Labelled photos from "dataset", an image-classification folder in MrHarsh10/tspi_-RKNN_MobileNetV3. The possible labels are: cat, cattle, dog, house, pig.

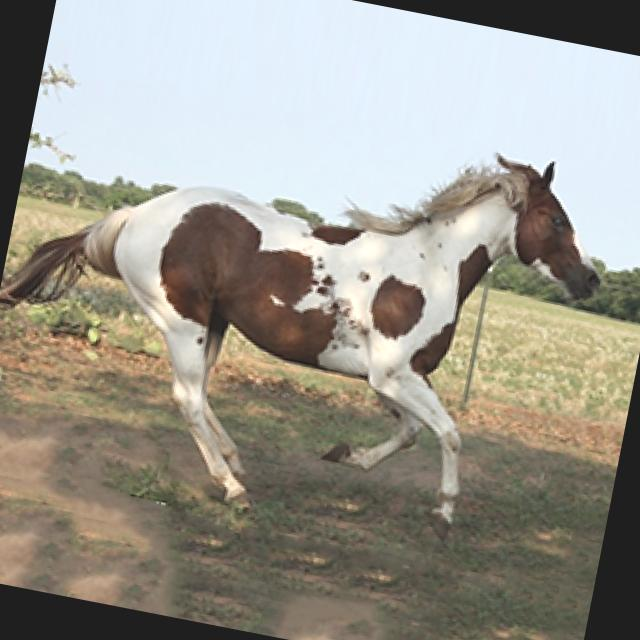
Label: house

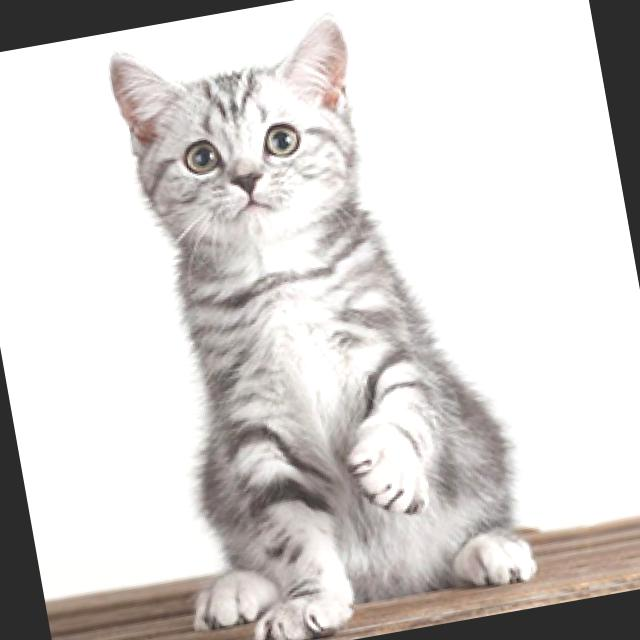
Label: cat

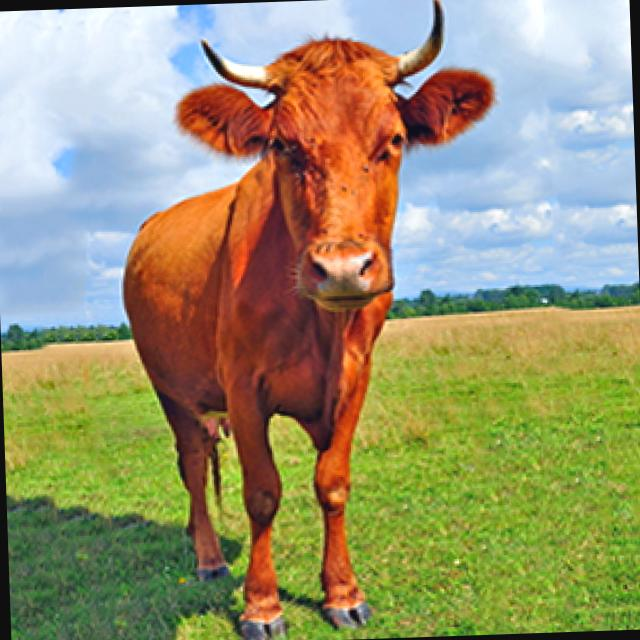
Label: cattle

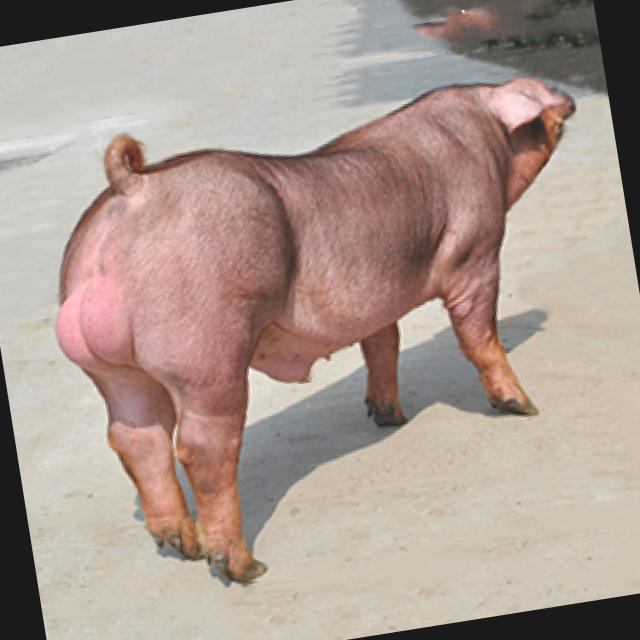
Label: pig

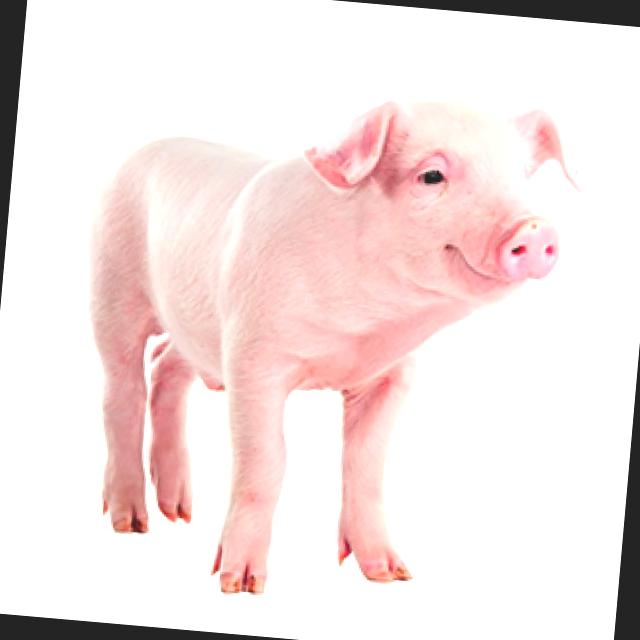
Label: pig

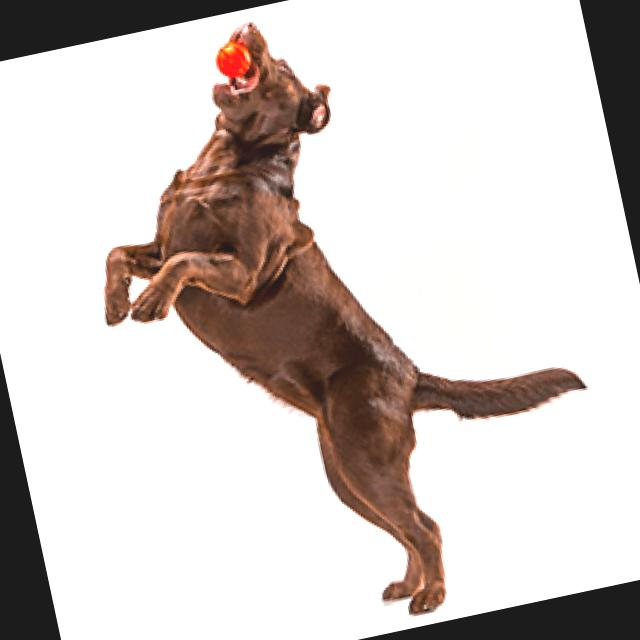
Label: dog
